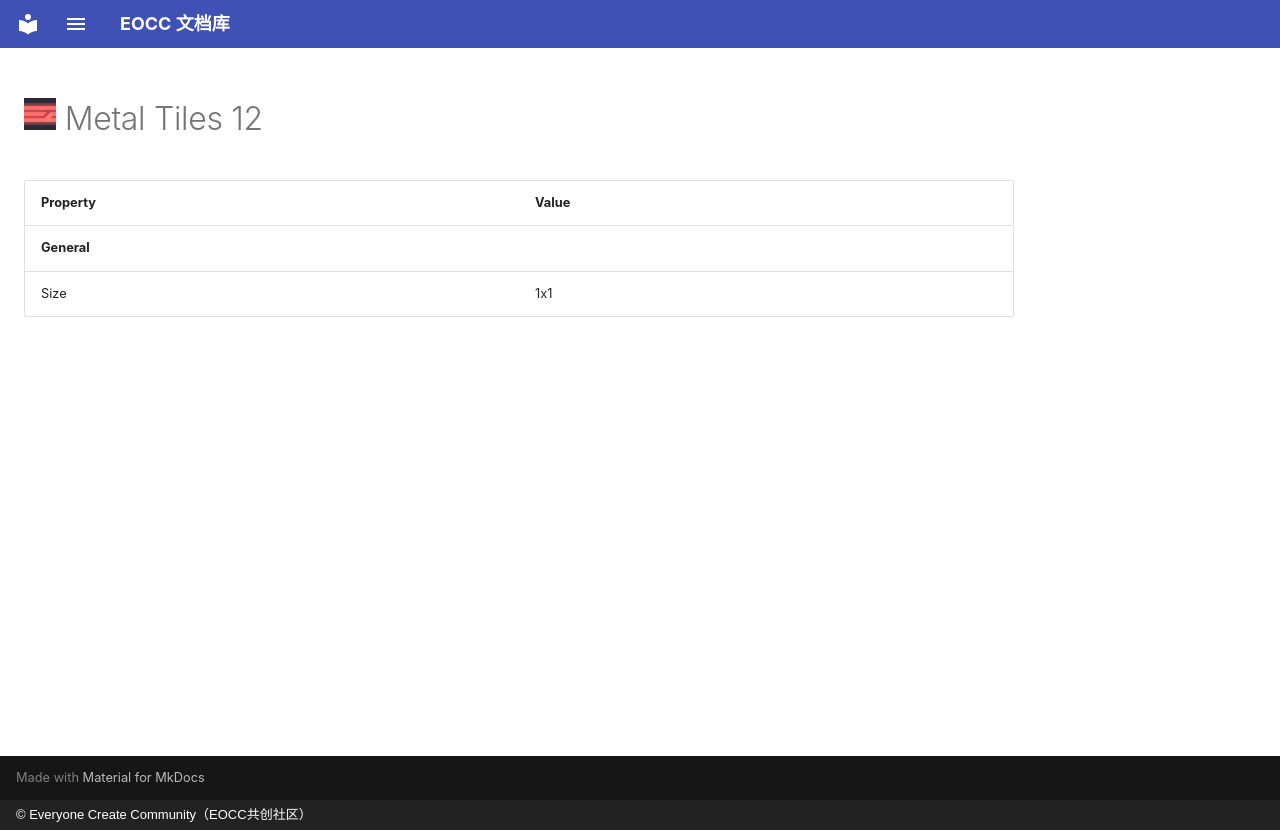

repository: eoccc/eoccc.github.io · page: wiki/mindustry/en/content/blocks/environment/154-metal-tiles-12/index.html · generator: mkdocs · copyright: © Everyone Create Community（EOCC共创社区）

# <img src="../../../../../../../ext/img/mindustry/block-metal-tiles-12-ui.png" alt=""> Metal Tiles 12

| Property | Value |
|---|---|
| **General** |  |
| Size | 1x1 |
